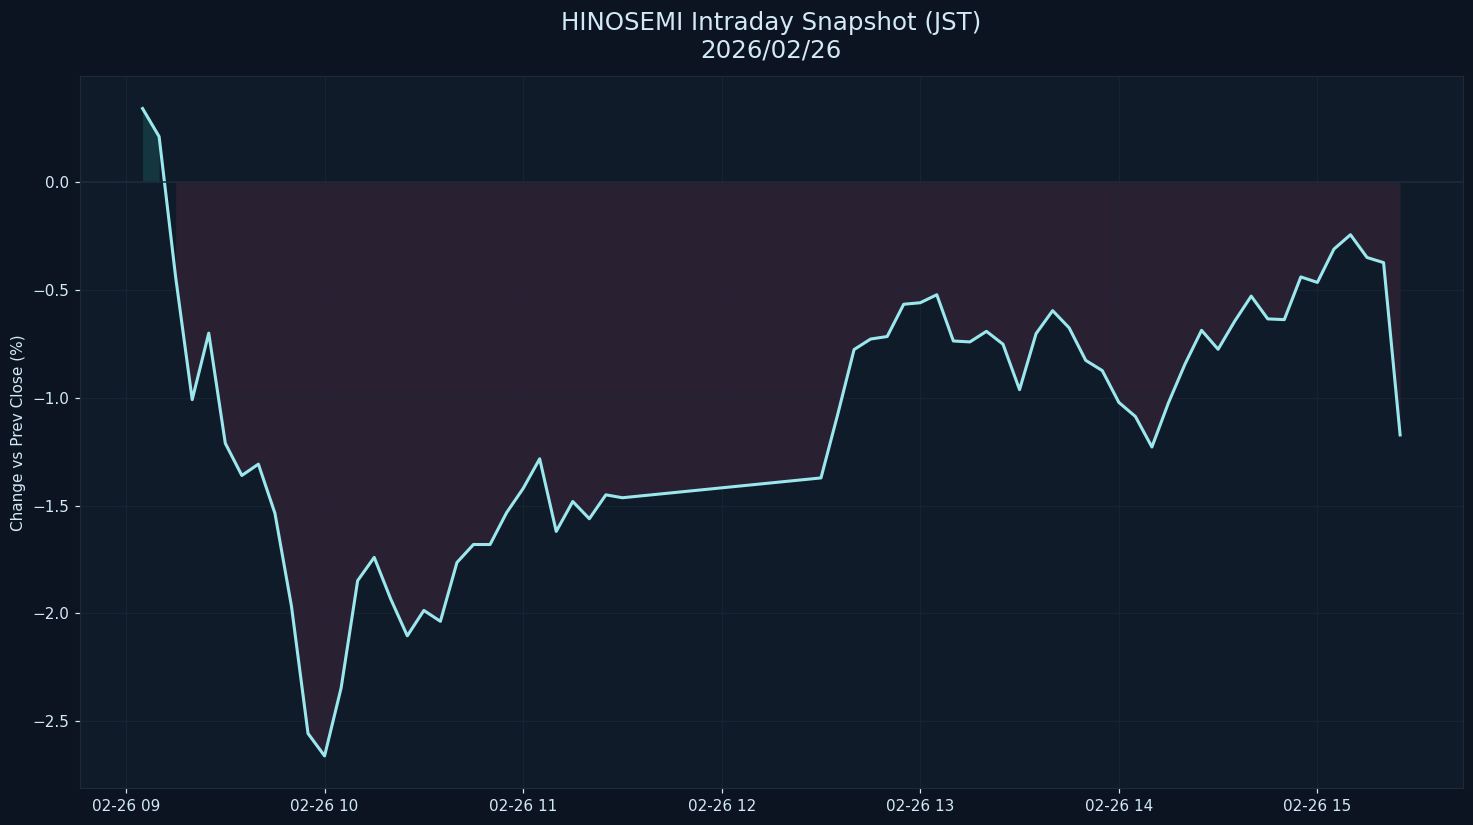

Source data for this figure (header and first rows):
datetime_jst, pct
2026-02-26 09:05:00+09:00, 0.342
2026-02-26 09:10:00+09:00, 0.2118
2026-02-26 09:15:00+09:00, -0.4405
2026-02-26 09:20:00+09:00, -1.009
2026-02-26 09:25:00+09:00, -0.7001
2026-02-26 09:30:00+09:00, -1.211
2026-02-26 09:35:00+09:00, -1.36
2026-02-26 09:40:00+09:00, -1.308
2026-02-26 09:45:00+09:00, -1.536
2026-02-26 09:50:00+09:00, -1.967
2026-02-26 09:55:00+09:00, -2.558
2026-02-26 10:00:00+09:00, -2.662
2026-02-26 10:05:00+09:00, -2.346
2026-02-26 10:10:00+09:00, -1.848
2026-02-26 10:15:00+09:00, -1.74
2026-02-26 10:20:00+09:00, -1.934
2026-02-26 10:25:00+09:00, -2.104
2026-02-26 10:30:00+09:00, -1.987
2026-02-26 10:35:00+09:00, -2.037
2026-02-26 10:40:00+09:00, -1.764
2026-02-26 10:45:00+09:00, -1.681
2026-02-26 10:50:00+09:00, -1.681
2026-02-26 10:55:00+09:00, -1.533
2026-02-26 11:00:00+09:00, -1.421
2026-02-26 11:05:00+09:00, -1.283
2026-02-26 11:10:00+09:00, -1.62
2026-02-26 11:15:00+09:00, -1.481
2026-02-26 11:20:00+09:00, -1.561
2026-02-26 11:25:00+09:00, -1.45
2026-02-26 11:30:00+09:00, -1.464
2026-02-26 12:30:00+09:00, -1.372
2026-02-26 12:35:00+09:00, -1.081
2026-02-26 12:40:00+09:00, -0.7763
2026-02-26 12:45:00+09:00, -0.7275
2026-02-26 12:50:00+09:00, -0.7159
2026-02-26 12:55:00+09:00, -0.5661
2026-02-26 13:00:00+09:00, -0.5591
2026-02-26 13:05:00+09:00, -0.522
2026-02-26 13:10:00+09:00, -0.7366
2026-02-26 13:15:00+09:00, -0.7408
2026-02-26 13:20:00+09:00, -0.6918
2026-02-26 13:25:00+09:00, -0.7514
2026-02-26 13:30:00+09:00, -0.9624
2026-02-26 13:35:00+09:00, -0.7023
2026-02-26 13:40:00+09:00, -0.5958
2026-02-26 13:45:00+09:00, -0.6758
2026-02-26 13:50:00+09:00, -0.8265
2026-02-26 13:55:00+09:00, -0.8739
2026-02-26 14:00:00+09:00, -1.021
2026-02-26 14:05:00+09:00, -1.087
2026-02-26 14:10:00+09:00, -1.229
2026-02-26 14:15:00+09:00, -1.023
2026-02-26 14:20:00+09:00, -0.8437
2026-02-26 14:25:00+09:00, -0.6871
2026-02-26 14:30:00+09:00, -0.7751
2026-02-26 14:35:00+09:00, -0.6451
2026-02-26 14:40:00+09:00, -0.5283
2026-02-26 14:45:00+09:00, -0.6341
2026-02-26 14:50:00+09:00, -0.6375
2026-02-26 14:55:00+09:00, -0.4393
... 6 more rows
